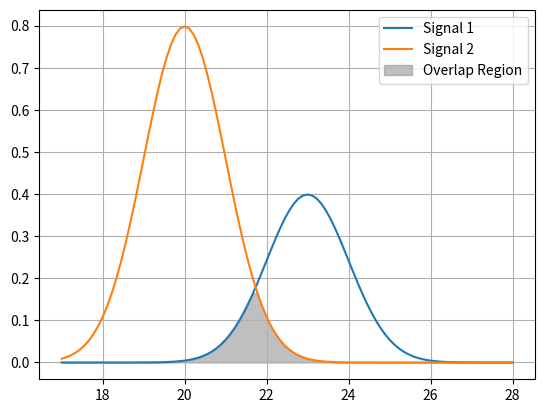

Here is the Python script that generated this plot:
import numpy as np
import matplotlib.pyplot as plt


def calGauss(mu, sigma, para, cur_x):
    cur_y = para * np.exp(-(cur_x - mu) ** 2 / (2 * sigma ** 2)) / (np.sqrt(2 * np.pi) * sigma)
    return cur_y


# 定义两个高斯信号
u1, sig1, p1 = 23, 1, 1
u2, sig2, p2 = 20, 1, 2

# x = np.linspace(min(u1 - 3 * sig1, u2 - 3 * sig2), max(u1 + 3 * sig1, u2 + 3 * sig2), 100)  # 有效域
x = np.linspace(17, 28, 100)  # 统一有效域
y1 = calGauss(u1, sig1, p1, x)
y2 = calGauss(u2, sig2, p2, x)

# 找到相互重叠的区域
overlap_region = np.minimum(y1, y2)

# 计算相互重叠区域的面积
# 也可以quad定积分或者np.trapz梯形数值积分
overlap_area = np.sum(overlap_region) * (x[1] - x[0])
print(f"相互重叠的面积：{overlap_area}")

# 计算 y1 的面积；功率1
area_y1 = np.sum(y1) * (x[1] - x[0])
print(f"y1 的面积：{area_y1}")

# 计算 y2 的面积
area_y2 = np.sum(y2) * (x[1] - x[0])
print(f"y2 的面积：{area_y2}")

# 可视化两个高斯信号及其相互重叠的区域
plt.plot(x, y1, label='Signal 1')
plt.plot(x, y2, label='Signal 2')
plt.fill_between(x, overlap_region, color='gray', alpha=0.5, label='Overlap Region')
plt.legend()
plt.grid(True)
plt.show()
